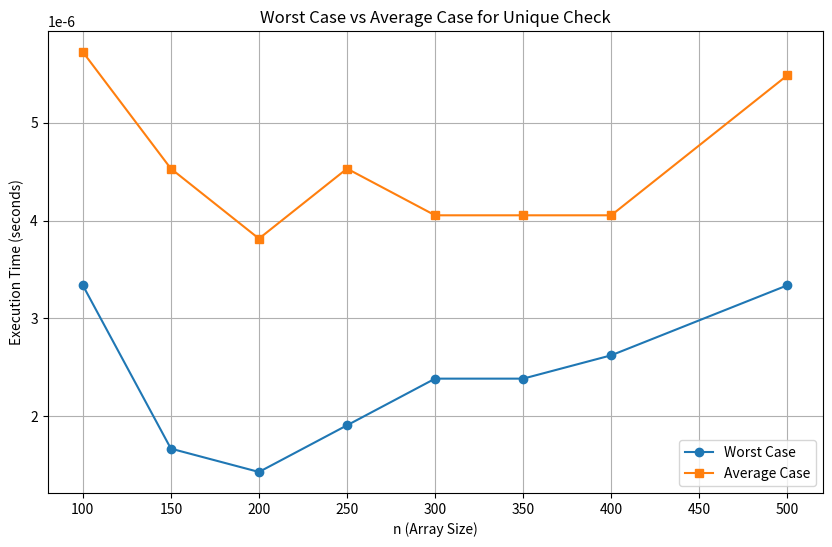

The matplotlib source for this figure: (Note: this script raises an exception after producing the figure.)
import random
import time
import matplotlib.pyplot as plt
import os


def generate_array(n, max_value, seed):
    random.seed(seed)
    return [random.randint(1, max_value) for _ in range(n)]


def is_unique(arr):
    return len(arr) == len(set(arr))


def measure_time(n, max_value, seed):

    arr = generate_array(n, max_value, seed)
    start_time = time.time()
    is_unique(arr)
    end_time = time.time()
    return end_time - start_time


stambuk = 21  
max_value = 250 - stambuk
n_values = [100, 150, 200, 250, 300, 350, 400, 500]
seed = 42


worst_case_times = []
average_case_times = []

for n in n_values:

    worst_case_array = [1] * n
    start_time = time.time()
    is_unique(worst_case_array)
    end_time = time.time()
    worst_case_times.append(end_time - start_time)
    

    avg_time = measure_time(n, max_value, seed)
    average_case_times.append(avg_time)


os.makedirs("hasil", exist_ok=True)


with open("hasil/worst_avg.txt", "w") as f:
    f.write("n, Worst Case Time, Average Case Time\n")
    for i in range(len(n_values)):
        f.write(f"{n_values[i]}, {worst_case_times[i]:.6f}, {average_case_times[i]:.6f}\n")


plt.figure(figsize=(10, 6))
plt.plot(n_values, worst_case_times, label="Worst Case", marker='o')
plt.plot(n_values, average_case_times, label="Average Case", marker='s')
plt.title("Worst Case vs Average Case for Unique Check")
plt.xlabel("n (Array Size)")
plt.ylabel("Execution Time (seconds)")
plt.legend()
plt.grid()
plt.savefig("UAS/execution_time_plot.jpg")
plt.show()
